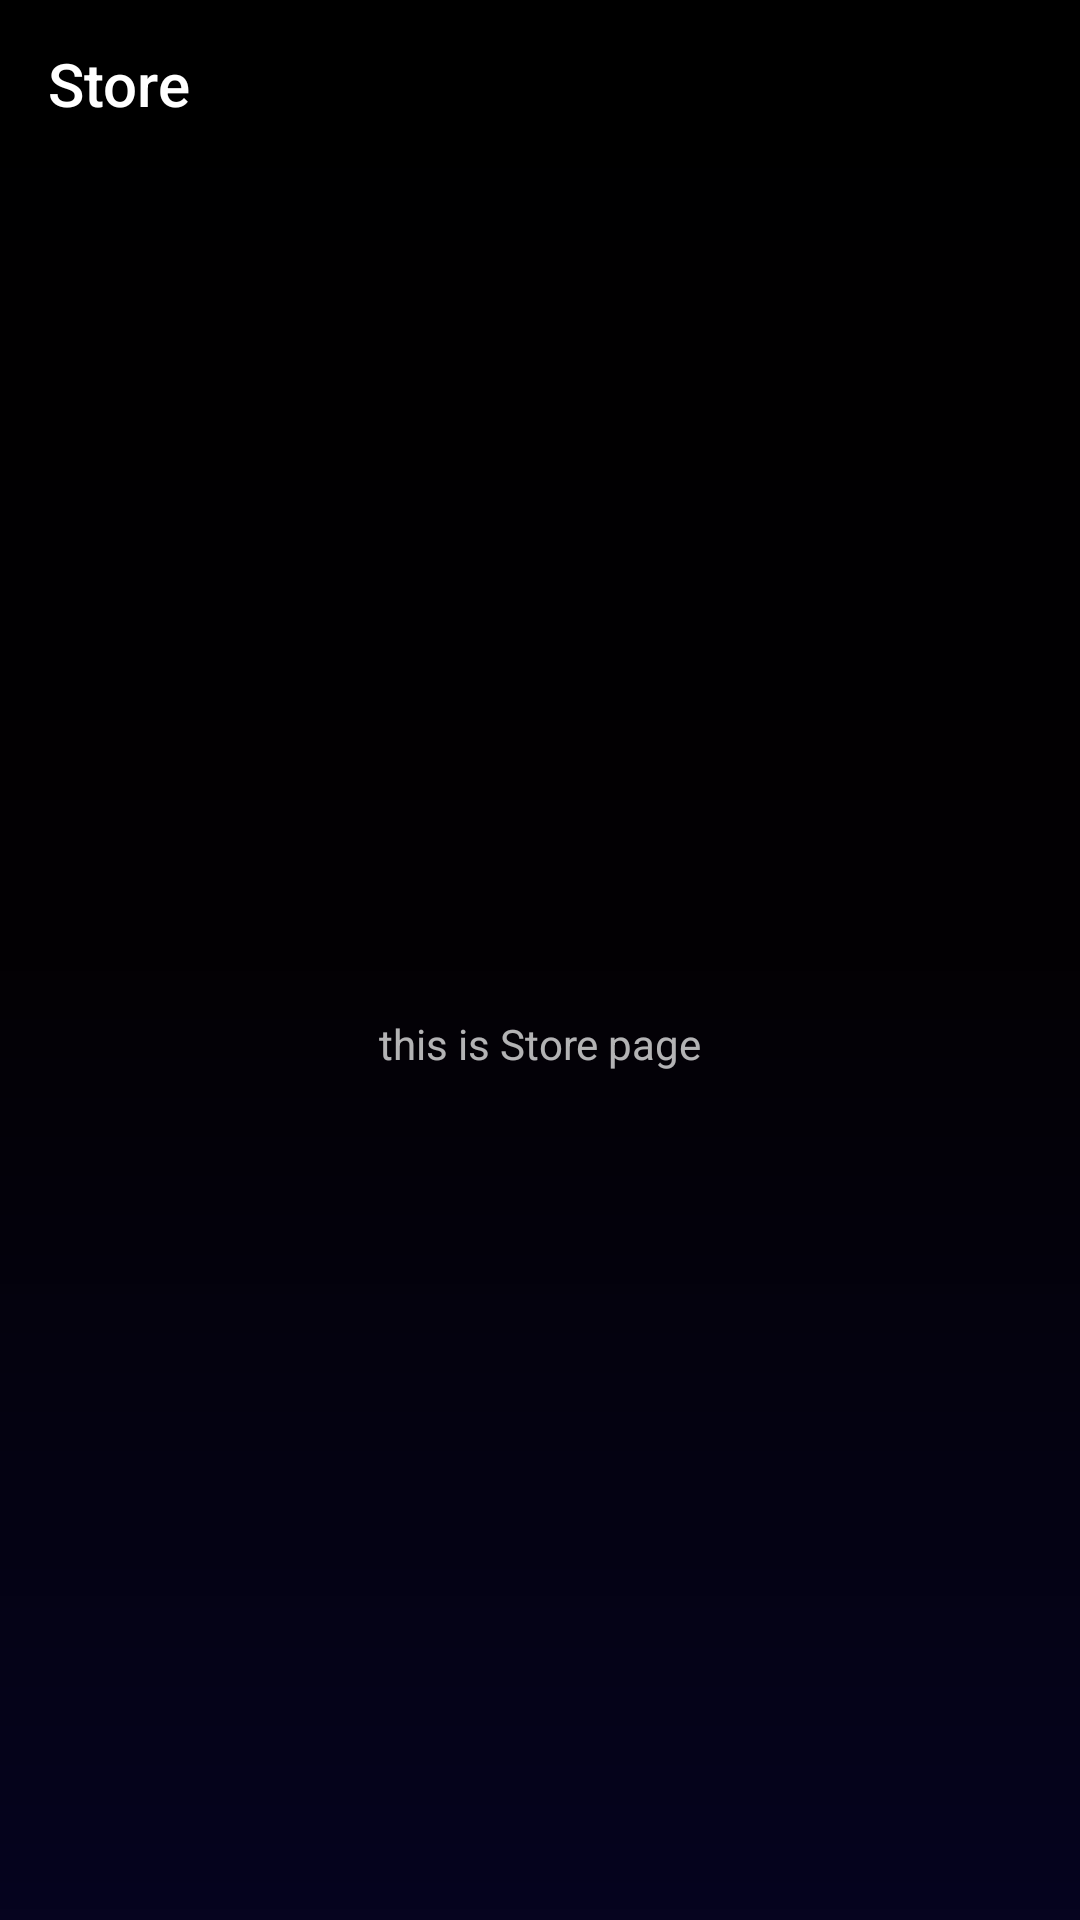

This screen was rendered from an Android layout file. Write that file and the resources it references.
<!-- AndroidManifest.xml: application theme Theme.PhoneVerification -->
<!-- res/layout/activity_store.xml -->
<?xml version="1.0" encoding="utf-8"?>
<RelativeLayout xmlns:android="http://schemas.android.com/apk/res/android"
    xmlns:app="http://schemas.android.com/apk/res-auto"
    xmlns:tools="http://schemas.android.com/tools"
    android:layout_width="match_parent"
    android:layout_height="match_parent"
    android:background="@drawable/bg_activity"
    tools:context=".activity.StoreActivity">

    <androidx.appcompat.widget.Toolbar
        android:id="@+id/toolbar"
        android:layout_width="match_parent"
        android:layout_height="?attr/actionBarSize"
        android:background="@color/black">

        <RelativeLayout
            android:layout_width="match_parent"
            android:layout_height="wrap_content">

            <TextView
                android:id="@+id/back"
                android:layout_width="wrap_content"
                android:layout_height="wrap_content"
                android:layout_marginEnd="20dp"
                android:drawablePadding="25dp"
                android:text="@string/store"
                android:textAppearance="@style/TextAppearance.AppCompat.Title"
                android:textColor="@android:color/white"
                app:drawableStartCompat="@drawable/arrow_back" />

        </RelativeLayout>

    </androidx.appcompat.widget.Toolbar>

    <TextView
        android:id="@+id/store"
        android:layout_width="match_parent"
        android:layout_height="match_parent"
        android:layout_below="@id/toolbar"
        android:gravity="center"
        android:text="this is Store page" />

</RelativeLayout>
<!-- resources referenced by this layout -->
<resources>
  <color name="black">#FF000000</color>
  <!-- drawable bg_activity (drawable) -->
  <?xml version="1.0" encoding="utf-8"?>
  <shape xmlns:android="http://schemas.android.com/apk/res/android"
      android:shape="rectangle">
  
      <gradient android:startColor="@color/black"
          android:centerColor="#FF020003"
          android:endColor="#D4020021"
          android:angle="270" />
  
  </shape>
  <string name="store">Store</string>
  <style name="Theme.PhoneVerification" parent="Theme.MaterialComponents.NoActionBar">
          
          <item name="colorPrimary">@color/white</item>
          <item name="colorPrimaryVariant">@color/purple_700</item>
          <item name="colorOnPrimary">@color/purple_500</item>
          
          <item name="colorSecondary">@color/teal_200</item>
          <item name="colorSecondaryVariant">@color/teal_700</item>
          <item name="colorOnSecondary">@color/black</item>
          
          <item name="android:statusBarColor">?attr/colorPrimaryVariant</item>
          
      </style>
  <color name="white">#FFFFFFFF</color>
  <color name="purple_700">#FF3700B3</color>
  <color name="purple_500">#FF6200EE</color>
  <color name="teal_200">#FFFFFFFF</color>
  <color name="teal_700">#FF018786</color>
</resources>
